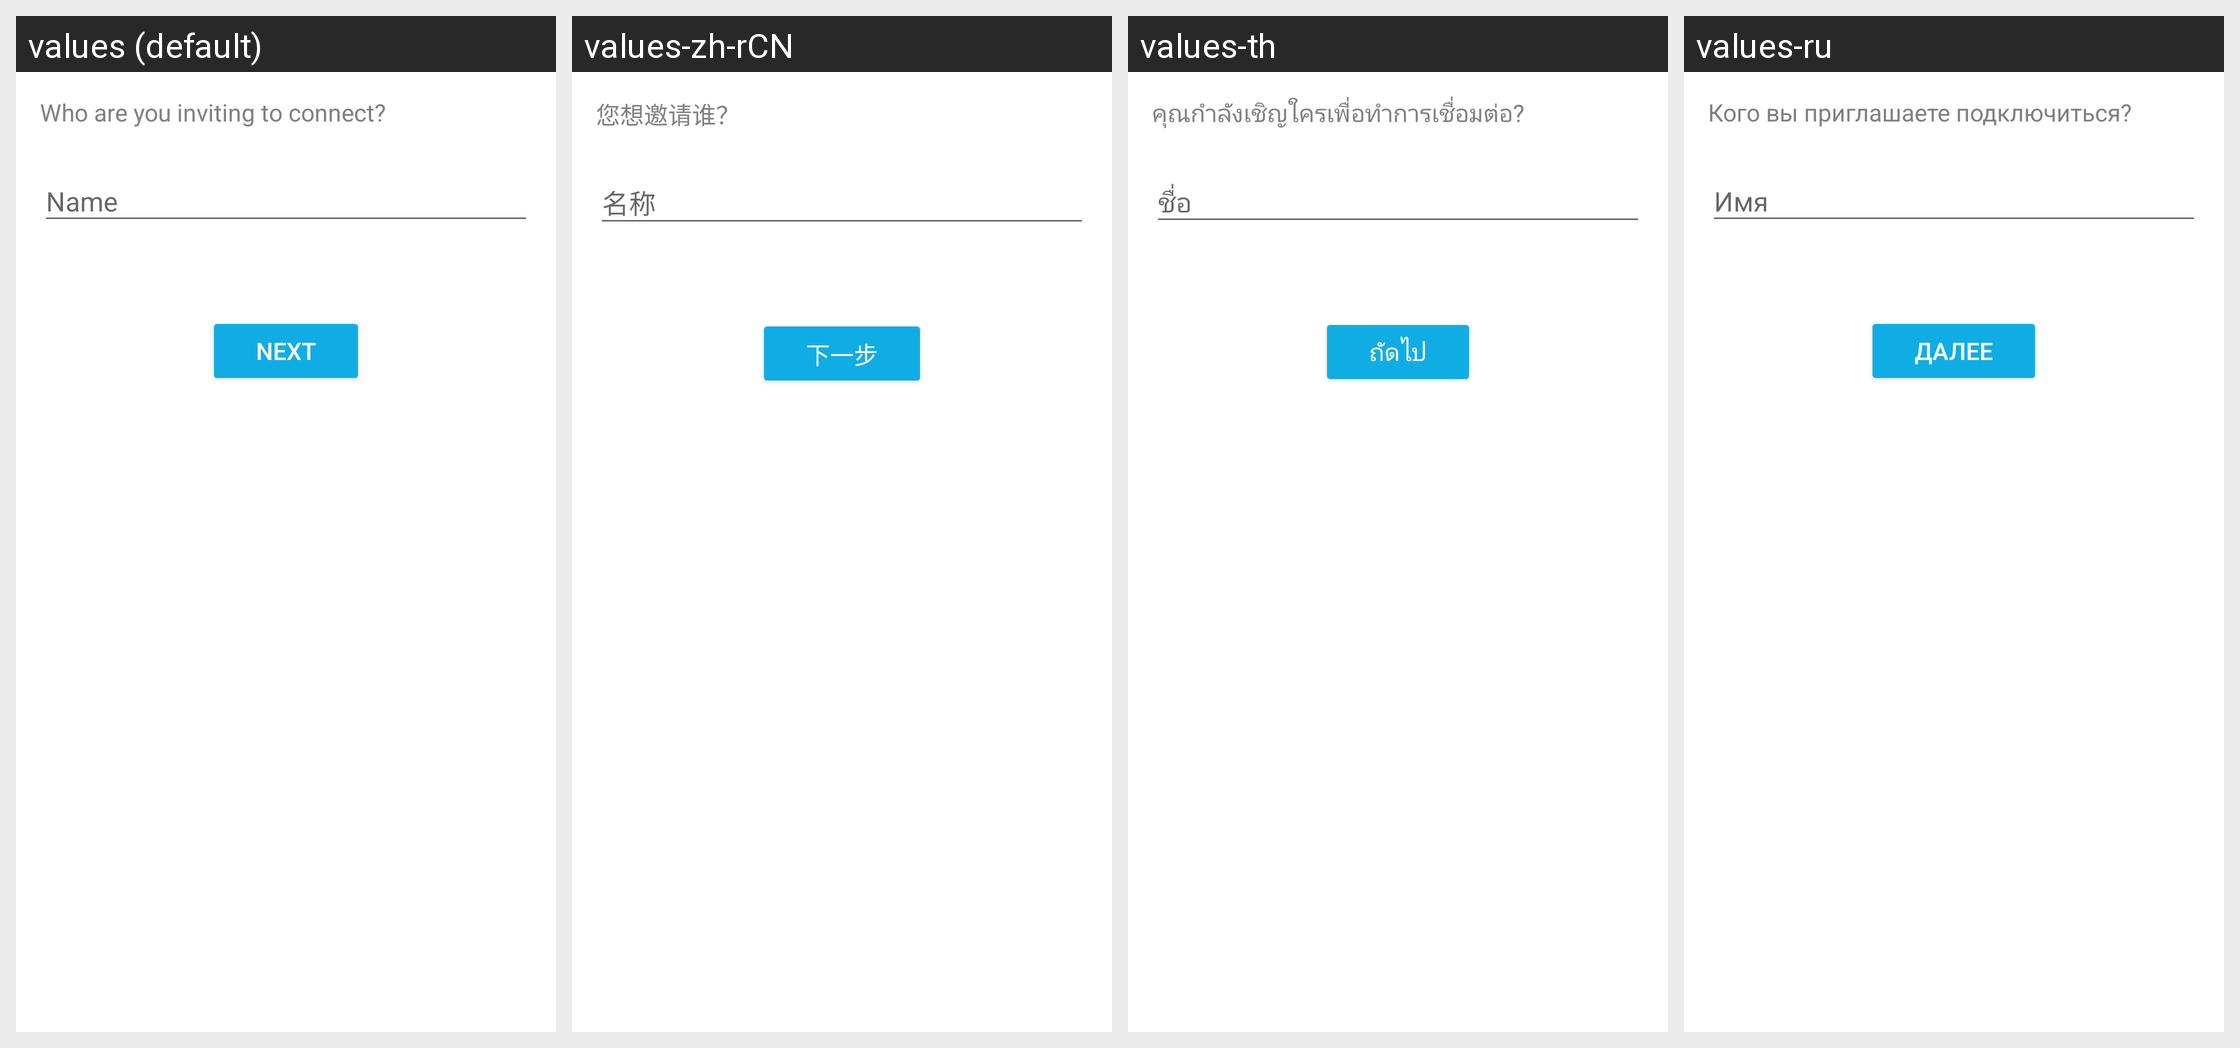

The same Android screen rendered under several of its app's locales, left to right. List the strings drawn on it with the default value and each locale's translation.
Android screen res/layout/fragment_contacts_invitation_builder_recipient.xml rendered under 4 locales, left to right: values (default), values-zh-rCN, values-th, values-ru. Device: Nexus 5 (rendered at 1080×1920; each locale shown at half size, 540×960, under a caption strip naming it); theme AppTheme.
Other locales in the repository, not shown: values-cs, values-de, values-es, values-fr, values-id, values-it, values-ja, values-ko, values-nl, values-pl, values-pt-rBR, values-tr, values-uk, values-vi.
Strings drawn on this screen, with the default value and each locale's value (text and hints the layout hard-codes, and strings that could not be matched under every locale, appear in the picture but are not listed):

contacts_who_are_you_inviting_header
  values: Who are you inviting to connect?
  values-zh-rCN: 您想邀请谁？
  values-th: คุณกำลังเชิญใครเพื่อทำการเชื่อมต่อ?
  values-ru: Кого вы приглашаете подключиться?

name
  values: Name
  values-zh-rCN: 名称
  values-th: ชื่อ
  values-ru: Имя

next
  values: Next
  values-zh-rCN: 下一步
  values-th: ถัดไป
  values-ru: Далее
